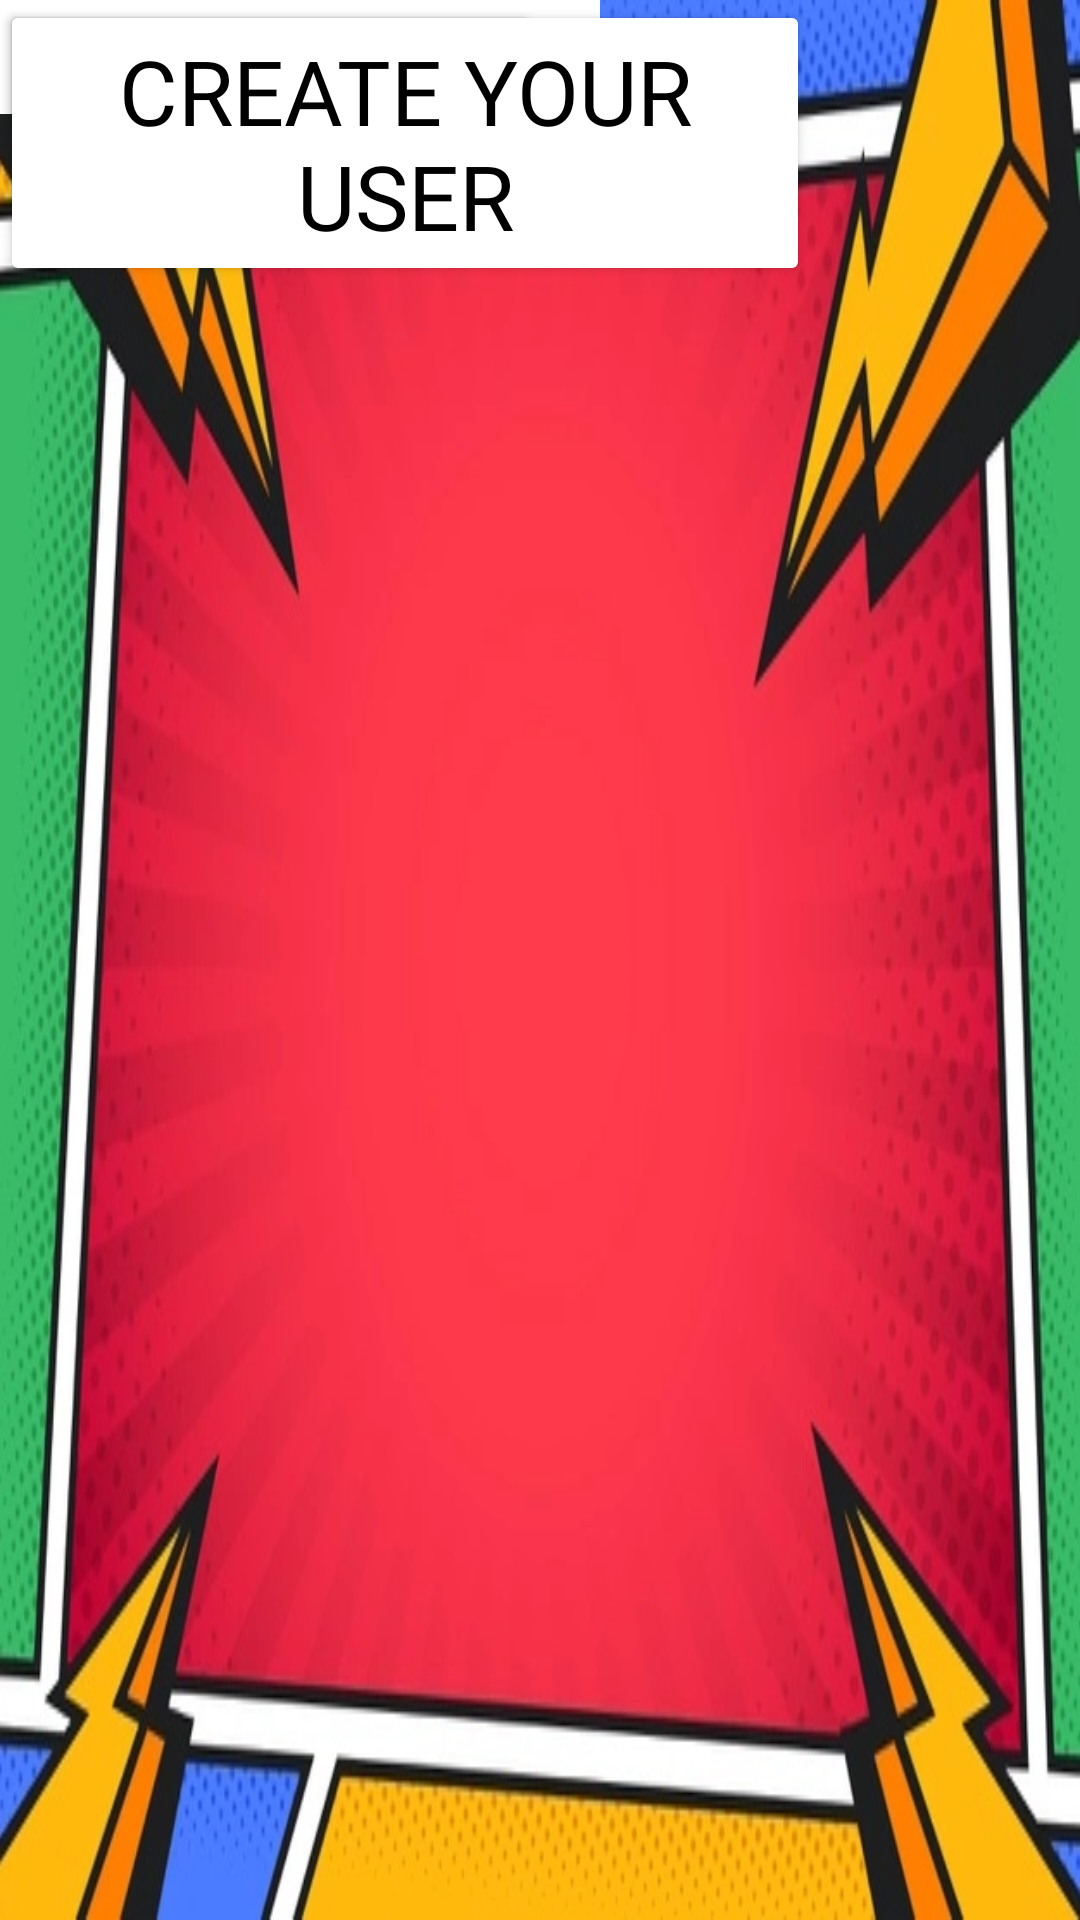

Write the Android layout XML for this screen, with the resource values it uses.
<!-- AndroidManifest.xml: application theme Theme.COMICTUTOR -->
<!-- res/layout/create_user.xml -->
<?xml version="1.0" encoding="utf-8"?>
<androidx.constraintlayout.widget.ConstraintLayout xmlns:android="http://schemas.android.com/apk/res/android"
    xmlns:app="http://schemas.android.com/apk/res-auto"
    xmlns:tools="http://schemas.android.com/tools"
    android:layout_width="match_parent"
    android:layout_height="match_parent"
    android:background="@drawable/img_1"
    >

    <EditText
        android:id="@+id/editTextTextEmailAddress4"
        android:layout_width="200dp"
        android:layout_height="45dp"
        android:drawableBottom="@android:drawable/bottom_bar"
        android:drawableTint="#FFFFFF"
        android:ems="10"
        android:inputType="textEmailAddress"
        android:textColor="@color/black"
        tools:layout_editor_absoluteX="105dp"
        tools:layout_editor_absoluteY="343dp" />

    <EditText
        android:id="@+id/editTextTextEmailAddress3"
        android:layout_width="200dp"
        android:layout_height="45dp"
        android:drawableBottom="@android:drawable/bottom_bar"
        android:drawableTint="#FFFFFF"
        android:ems="10"
        android:inputType="textEmailAddress"
        android:textColor="@color/black"
        tools:layout_editor_absoluteX="105dp"
        tools:layout_editor_absoluteY="267dp" />

    <Button
        android:id="@+id/button3"
        style="@style/Widget.AppCompat.Button"
        android:layout_width="180dp"
        android:layout_height="50dp"

        android:backgroundTint="@null"
        android:backgroundTintMode="add"
        android:fontFamily="@font/bangers"
        android:shadowColor="@color/white"
        android:text="@string/submit"
        android:textColor="@color/black"
        android:textColorHighlight="@color/white"
        android:textColorHint="@color/white"
        android:textColorLink="@color/white"
        android:textSize="18sp"
        app:iconTint="@color/white"
        app:iconTintMode="add"
        app:rippleColor="@color/white"
        tools:layout_editor_absoluteX="115dp"
        tools:layout_editor_absoluteY="492dp" />

    <Button
        android:id="@+id/button"
        style="@style/Widget.AppCompat.Button"
        android:layout_width="270dp"
        android:layout_height="wrap_content"

        android:backgroundTint="@null"
        android:backgroundTintMode="add"
        android:fontFamily="@font/bangers"
        android:shadowColor="@color/white"
        android:text="@string/create"
        android:textColor="@color/black"
        android:textColorHighlight="@color/white"
        android:textColorHint="@color/white"
        android:textColorLink="@color/white"
        android:textSize="30sp"
        app:iconTint="@color/white"
        app:iconTintMode="add"
        app:rippleColor="@color/white"
        tools:layout_editor_absoluteX="70dp"
        tools:layout_editor_absoluteY="86dp" />
</androidx.constraintlayout.widget.ConstraintLayout>
<!-- resources referenced by this layout -->
<resources>
  <!-- drawable img_1: png bitmap (drawable-v24, 318942 bytes) -->
  <string name="create">CREATE YOUR USER</string>
  <string name="submit">SUBMIT</string>
  <style name="Theme.COMICTUTOR" parent="Theme.MaterialComponents.DayNight.DarkActionBar">
          
          <item name="colorPrimary"> "@color/white"</item>
          <item name="colorPrimaryVariant"> "@color/white"</item>
          <item name="colorOnPrimary">@color/white</item>
          
          <item name="colorSecondary">@color/teal_200</item>
          <item name="colorSecondaryVariant">@color/teal_700</item>
          <item name="colorOnSecondary">@color/black</item>
          
          <item name="android:statusBarColor" tools:targetApi="l">?attr/colorPrimaryVariant</item>
          
      </style>
  <!-- not gathered from this repository: default colours our renderer supplied (Android Studio template values) -->
  <color name="teal_200">#FF03DAC5</color>
  <color name="teal_700">#FF018786</color>
  <color name="black">#FF000000</color>
  <color name="white">#FFFFFFFF</color>
</resources>
